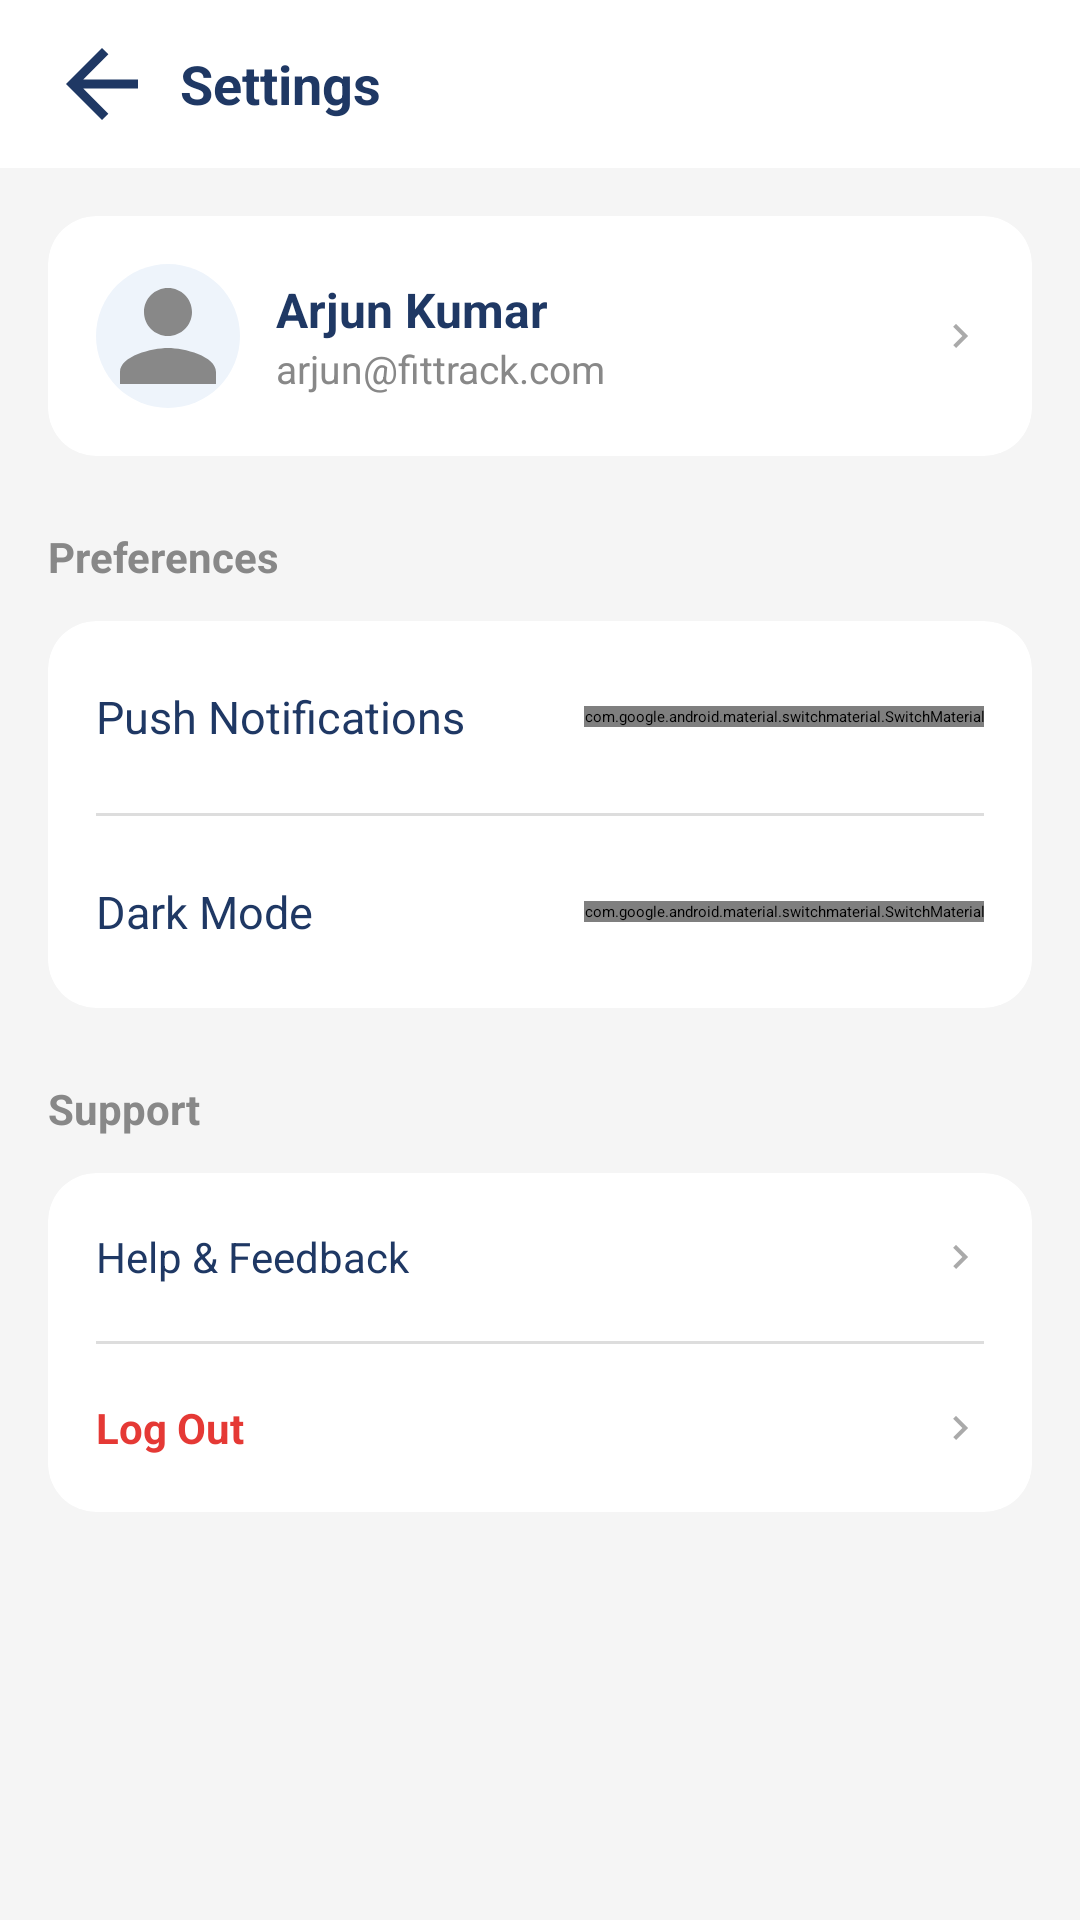

This screen was rendered from an Android layout file. Write that file and the resources it references.
<!-- AndroidManifest.xml: application theme Theme.FitTrack -->
<!-- res/layout/activity_settings.xml -->
<?xml version="1.0" encoding="utf-8"?>
<LinearLayout xmlns:android="http://schemas.android.com/apk/res/android"
    xmlns:app="http://schemas.android.com/apk/res-auto"
    android:layout_width="match_parent"
    android:layout_height="match_parent"
    android:background="@color/background"
    android:orientation="vertical">

    
    <LinearLayout
        android:layout_width="match_parent"
        android:layout_height="56dp"
        android:background="@color/surface"
        android:gravity="center_vertical"
        android:orientation="horizontal"
        android:paddingStart="16dp"
        android:paddingEnd="16dp">

        <ImageButton
            android:id="@+id/btn_back"
            android:layout_width="36dp"
            android:layout_height="36dp"
            android:background="@null"
            android:src="@drawable/ic_back_arrow_dark"
            app:tint="@color/text_primary" />

        <TextView
            android:layout_width="0dp"
            android:layout_height="wrap_content"
            android:layout_marginStart="8dp"
            android:layout_weight="1"
            android:text="Settings"
            android:textColor="@color/text_primary"
            android:textSize="18sp"
            android:textStyle="bold" />
    </LinearLayout>

    <ScrollView
        android:layout_width="match_parent"
        android:layout_height="match_parent">

        <LinearLayout
            android:layout_width="match_parent"
            android:layout_height="wrap_content"
            android:orientation="vertical"
            android:padding="16dp">

            
            <androidx.cardview.widget.CardView
                android:id="@+id/card_profile"
                android:layout_width="match_parent"
                android:layout_height="wrap_content"
                android:layout_marginBottom="24dp"
                app:cardBackgroundColor="@color/surface"
                app:cardCornerRadius="16dp"
                app:cardElevation="0dp">

                <LinearLayout
                    android:layout_width="match_parent"
                    android:layout_height="wrap_content"
                    android:gravity="center_vertical"
                    android:orientation="horizontal"
                    android:padding="16dp">

                    <ImageView
                        android:id="@+id/iv_settings_pic"
                        android:layout_width="48dp"
                        android:layout_height="48dp"
                        android:background="@drawable/bg_circle_blue"
                        android:backgroundTint="@color/card_bg"
                        android:scaleType="centerCrop"
                        android:src="@drawable/ic_person" />

                    <LinearLayout
                        android:layout_width="0dp"
                        android:layout_height="wrap_content"
                        android:layout_marginStart="12dp"
                        android:layout_weight="1"
                        android:orientation="vertical">

                        <TextView
                            android:id="@+id/tv_settings_name"
                            android:layout_width="wrap_content"
                            android:layout_height="wrap_content"
                            android:text="Arjun Kumar"
                            android:textColor="@color/text_primary"
                            android:textSize="16sp"
                            android:textStyle="bold" />

                        <TextView
                            android:id="@+id/tv_settings_email"
                            android:layout_width="wrap_content"
                            android:layout_height="wrap_content"
                            android:text="arjun@fittrack.com"
                            android:textColor="@color/text_secondary"
                            android:textSize="13sp" />
                    </LinearLayout>

                    <ImageView
                        android:layout_width="16dp"
                        android:layout_height="16dp"
                        android:src="@drawable/ic_chevron_right"
                        app:tint="@color/text_secondary" />
                </LinearLayout>
            </androidx.cardview.widget.CardView>

            <TextView
                android:layout_width="wrap_content"
                android:layout_height="wrap_content"
                android:layout_marginBottom="12dp"
                android:text="Preferences"
                android:textColor="@color/text_secondary"
                android:textSize="14sp"
                android:textStyle="bold" />

            <androidx.cardview.widget.CardView
                android:layout_width="match_parent"
                android:layout_height="wrap_content"
                android:layout_marginBottom="24dp"
                app:cardBackgroundColor="@color/surface"
                app:cardCornerRadius="16dp"
                app:cardElevation="1dp">

                <LinearLayout
                    android:layout_width="match_parent"
                    android:layout_height="wrap_content"
                    android:orientation="vertical">

                    <LinearLayout
                        android:layout_width="match_parent"
                        android:layout_height="64dp"
                        android:gravity="center_vertical"
                        android:paddingHorizontal="16dp">
                        <TextView android:layout_width="0dp" android:layout_height="wrap_content" android:layout_weight="1" android:text="Push Notifications" android:textColor="@color/text_primary" android:textSize="15sp"/>
                        <com.google.android.material.switchmaterial.SwitchMaterial
                            android:id="@+id/switch_notifications"
                            android:layout_width="wrap_content"
                            android:layout_height="wrap_content"
                            android:checked="true" />
                    </LinearLayout>

                    <View android:layout_width="match_parent" android:layout_height="1dp" android:background="@color/divider" android:layout_marginHorizontal="16dp"/>

                    <LinearLayout
                        android:layout_width="match_parent"
                        android:layout_height="64dp"
                        android:gravity="center_vertical"
                        android:paddingHorizontal="16dp">
                        <TextView android:layout_width="0dp" android:layout_height="wrap_content" android:layout_weight="1" android:text="Dark Mode" android:textColor="@color/text_primary" android:textSize="15sp"/>
                        <com.google.android.material.switchmaterial.SwitchMaterial
                            android:id="@+id/switch_dark_mode"
                            android:layout_width="wrap_content"
                            android:layout_height="wrap_content" />
                    </LinearLayout>

                </LinearLayout>
            </androidx.cardview.widget.CardView>

            <TextView
                android:layout_width="wrap_content"
                android:layout_height="wrap_content"
                android:layout_marginBottom="12dp"
                android:text="Support"
                android:textColor="@color/text_secondary"
                android:textSize="14sp"
                android:textStyle="bold" />

            <androidx.cardview.widget.CardView
                android:layout_width="match_parent"
                android:layout_height="wrap_content"
                app:cardBackgroundColor="@color/surface"
                app:cardCornerRadius="16dp"
                app:cardElevation="1dp">

                <LinearLayout
                    android:layout_width="match_parent"
                    android:layout_height="wrap_content"
                    android:orientation="vertical">

                    <LinearLayout
                        android:id="@+id/row_help"
                        android:layout_width="match_parent"
                        android:layout_height="56dp"
                        android:gravity="center_vertical"
                        android:clickable="true"
                        android:focusable="true"
                        android:background="?attr/selectableItemBackground"
                        android:paddingHorizontal="16dp">
                        <TextView android:layout_width="0dp" android:layout_height="wrap_content" android:layout_weight="1" android:text="Help &amp; Feedback" android:textColor="@color/text_primary" android:textSize="14sp"/>
                        <ImageView android:layout_width="16dp" android:layout_height="16dp" android:src="@drawable/ic_chevron_right" app:tint="@color/text_secondary"/>
                    </LinearLayout>

                    <View android:layout_width="match_parent" android:layout_height="1dp" android:background="@color/divider" android:layout_marginHorizontal="16dp"/>

                    <LinearLayout
                        android:id="@+id/row_logout"
                        android:layout_width="match_parent"
                        android:layout_height="56dp"
                        android:gravity="center_vertical"
                        android:clickable="true"
                        android:focusable="true"
                        android:background="?attr/selectableItemBackground"
                        android:paddingHorizontal="16dp">
                        <TextView android:layout_width="0dp" android:layout_height="wrap_content" android:layout_weight="1" android:text="Log Out" android:textColor="#E53935" android:textSize="14sp" android:textStyle="bold"/>
                        <ImageView android:layout_width="16dp" android:layout_height="16dp" android:src="@drawable/ic_chevron_right" app:tint="#E53935"/>
                    </LinearLayout>

                </LinearLayout>
            </androidx.cardview.widget.CardView>

        </LinearLayout>
    </ScrollView>
</LinearLayout>
<!-- resources referenced by this layout -->
<resources>
  <color name="background">#F5F5F5</color>
  <color name="card_bg">#EEF4FB</color>
  <color name="divider">#DDDDDD</color>
  <color name="surface">#FFFFFF</color>
  <color name="text_primary">#1F3864</color>
  <color name="text_secondary">#888888</color>
  <!-- drawable bg_circle_blue (drawable) -->
  <?xml version="1.0" encoding="utf-8"?>
  <shape xmlns:android="http://schemas.android.com/apk/res/android"
      android:shape="oval">
      <solid android:color="#1A56A0" />
  </shape>
  <!-- drawable ic_back_arrow_dark (drawable) -->
  <vector xmlns:android="http://schemas.android.com/apk/res/android"
      android:width="24dp" android:height="24dp"
      android:viewportWidth="24" android:viewportHeight="24">
      <path android:fillColor="#1F3864"
          android:pathData="M20,11H7.83l5.59,-5.59L12,4l-8,8 8,8 1.41,-1.41L7.83,13H20v-2z"/>
  </vector>
  <!-- drawable ic_chevron_right (drawable) -->
  <?xml version="1.0" encoding="utf-8"?>
  <vector xmlns:android="http://schemas.android.com/apk/res/android"
      android:width="24dp" android:height="24dp"
      android:viewportWidth="24" android:viewportHeight="24">
      <path
          android:fillColor="#AAAAAA"
          android:pathData="M10,6L8.59,7.41 13.17,12l-4.58,4.59L10,18l6,-6z" />
  </vector>
  <!-- drawable ic_person (drawable) -->
  <?xml version="1.0" encoding="utf-8"?>
  <vector xmlns:android="http://schemas.android.com/apk/res/android"
      android:width="24dp" android:height="24dp"
      android:viewportWidth="24" android:viewportHeight="24">
      <path
          android:fillColor="#888888"
          android:pathData="M12,12c2.21,0 4,-1.79 4,-4s-1.79,-4 -4,-4 -4,1.79 -4,4 1.79,4 4,4zM12,14c-2.67,0 -8,1.34 -8,4v2h16v-2c0,-2.66 -5.33,-4 -8,-4z" />
  </vector>
  <style name="Theme.FitTrack" parent="Theme.MaterialComponents.DayNight.NoActionBar">
          
          <item name="colorPrimary">@color/primary</item>
          <item name="colorPrimaryDark">@color/primary_dark</item>
          <item name="colorAccent">@color/primary</item>
  
          
          <item name="android:statusBarColor">@color/primary_dark</item>
  
          
          <item name="android:windowBackground">@color/background</item>
  
          
          <item name="colorSurface">@color/surface</item>
          <item name="android:colorBackground">@color/background</item>
      </style>
  <color name="primary">#1A56A0</color>
  <color name="primary_dark">#1F3864</color>
</resources>
